Run: headless pygame with SDL's dummy video driver; simulated clock (each Clock.tick advances the game by its frame time, no real sleeping); random seed 0; keys injected as events and as key.get_pressed() state; no mouse input.
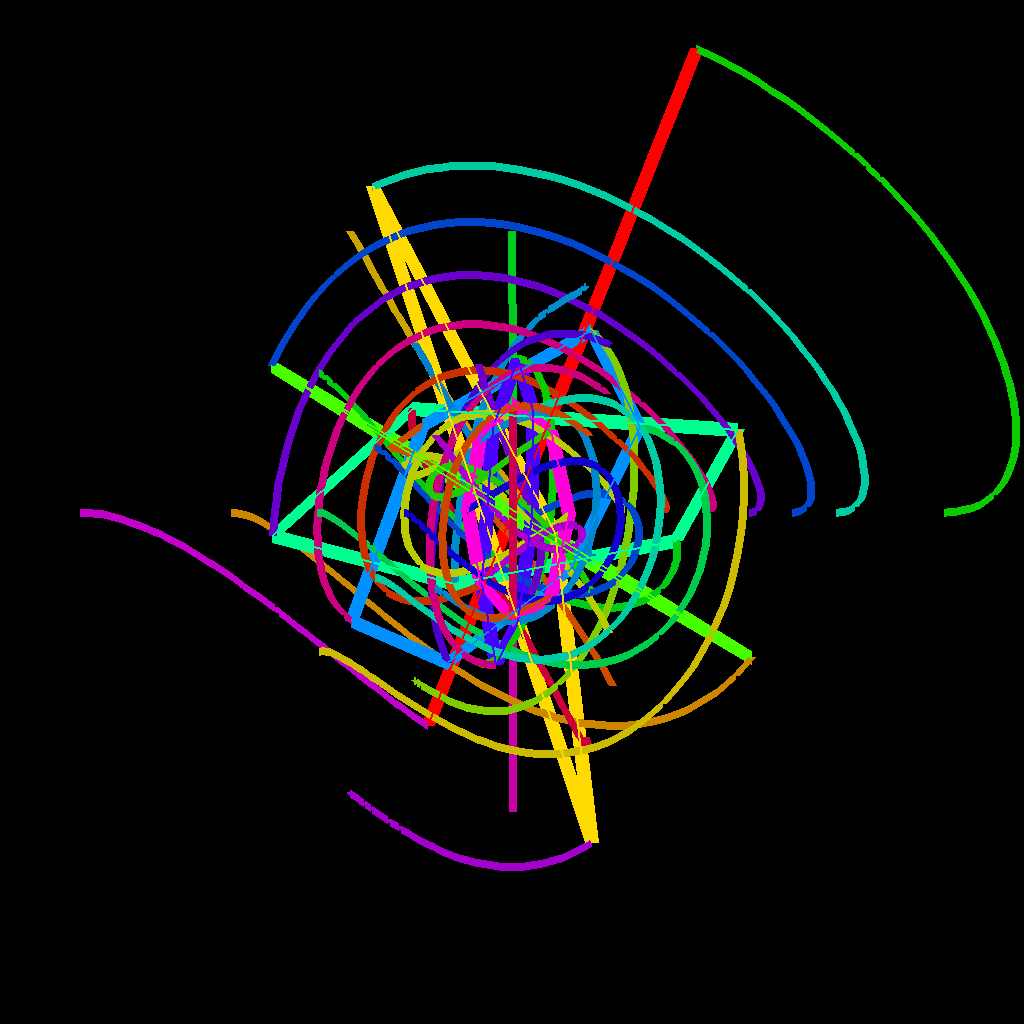
Frame 1 of 4 · flips 1–60 · no input
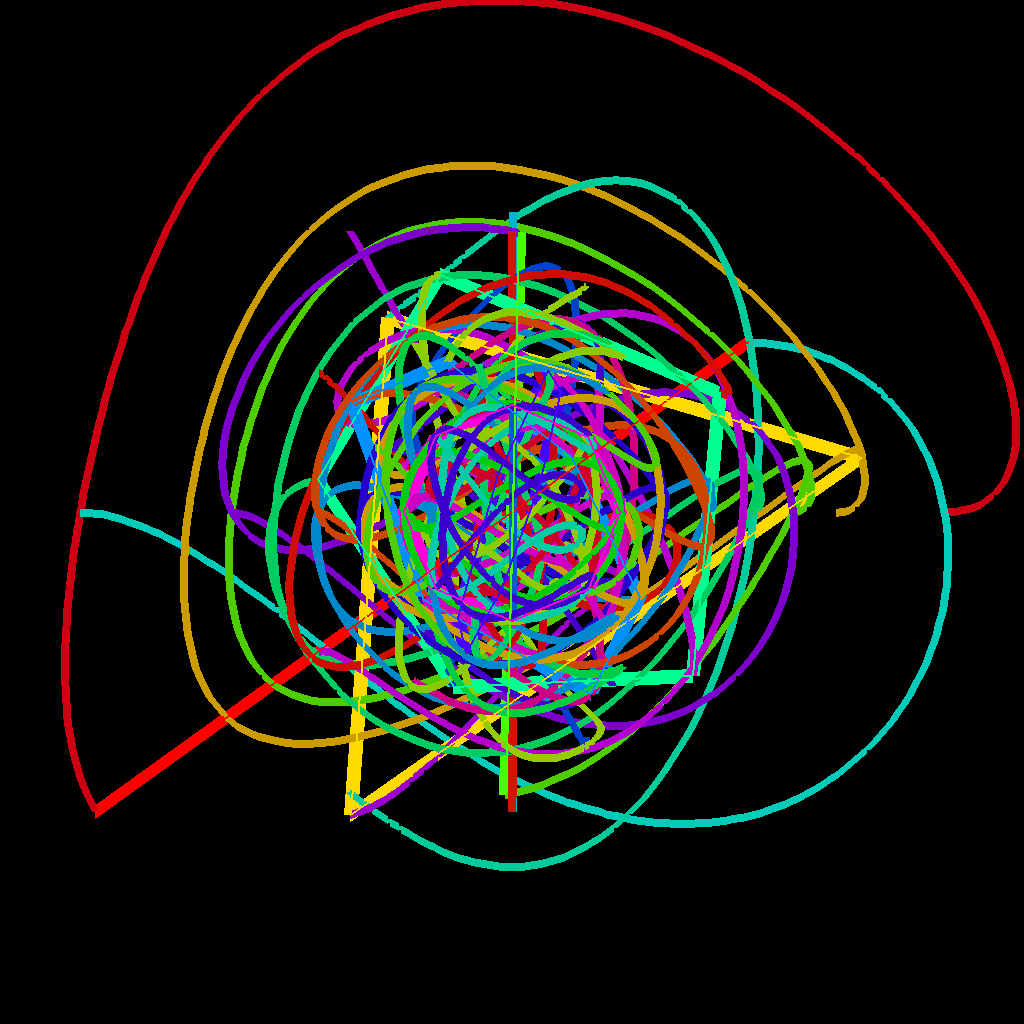
Frame 2 of 4 · flips 61–180 · tapped SPACE, RETURN · held RIGHT (→), D
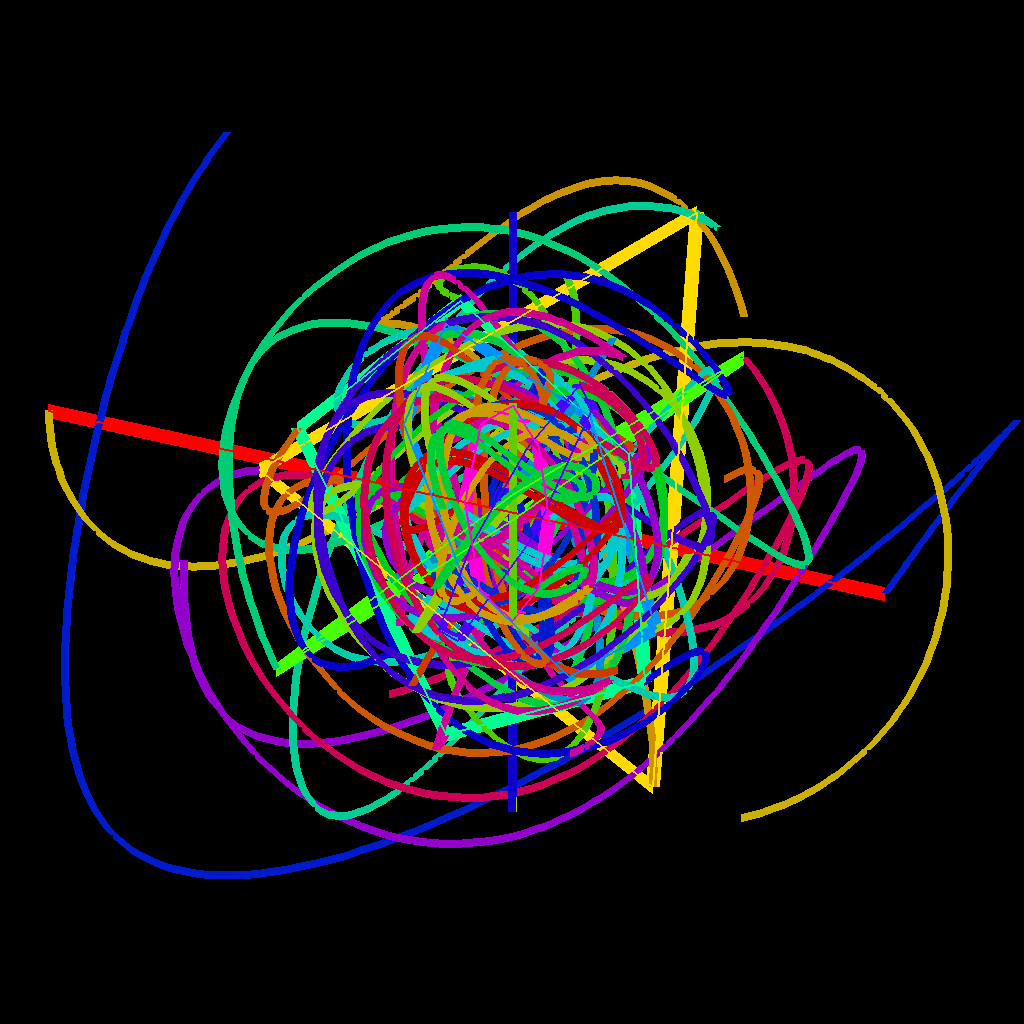
Frame 3 of 4 · flips 181–300 · held DOWN (↓), S
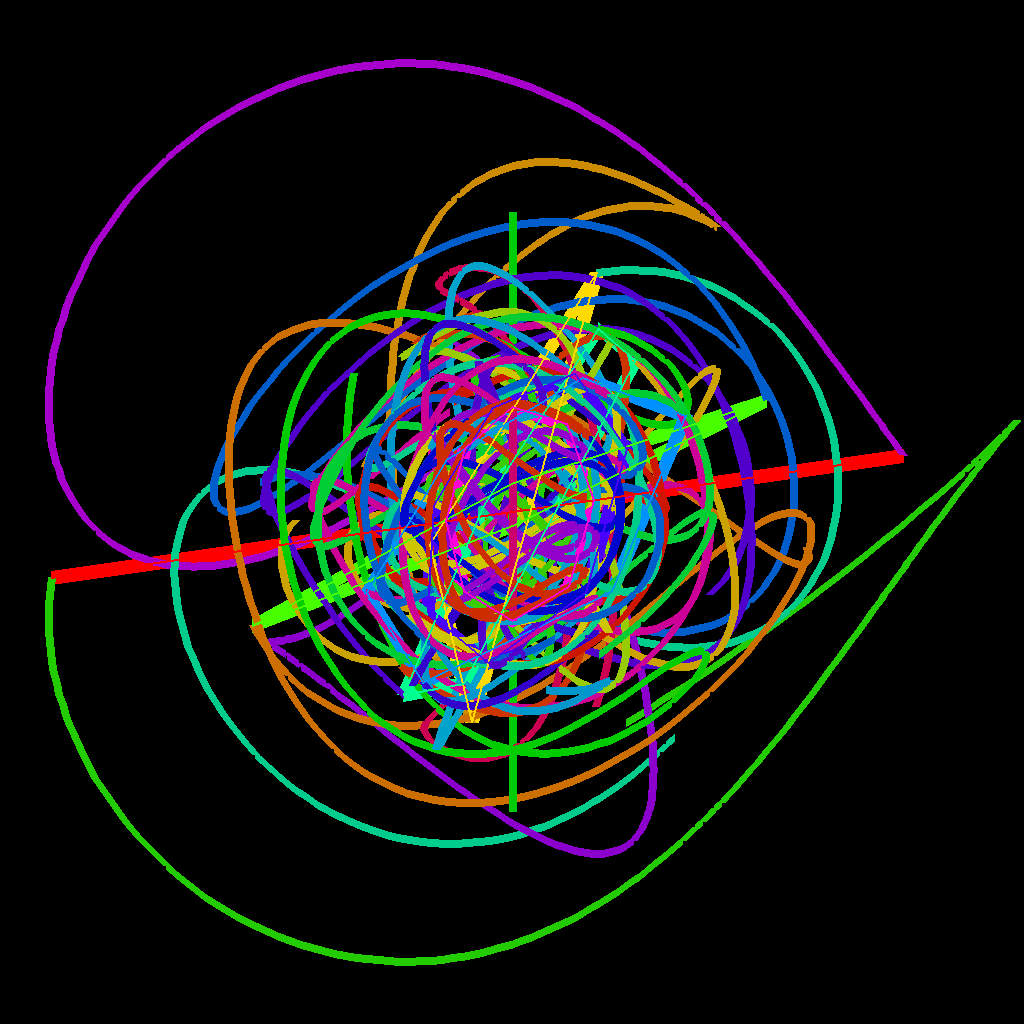
Frame 4 of 4 · flips 301–420 · held LEFT (←), A, UP (↑), W

The pygame program that drew these frames:

import pygame
import math
import colorsys

# Pygame initialisieren
pygame.init()

WIDTH, HEIGHT = 1024, 1024
screen = pygame.display.set_mode((WIDTH, HEIGHT))
pygame.display.set_caption("Mikado-Modell: 3D mit Regenbogen-Trails")

BLACK = (0, 0, 0)
center = (WIDTH // 2, HEIGHT // 2)
max_radius = min(WIDTH, HEIGHT) // 2 - 80  # kleiner für 3D

shapes = [
    (2, max_radius),
    (3, max_radius * 0.75),
    (4, max_radius * 0.65),
    (5, max_radius * 0.55),
    (6, max_radius * 0.45),
    (7, max_radius * 0.35),
    (8, max_radius * 0.25)
]

def get_shape_points_3d(sides, radius, ang1, ang2):
    # Platziere die Eckpunkte auf einem Kreis in der XY-Ebene und rotiere dann um Z und X
    pts3d = []
    for i in range(sides):
        phi = i * 2 * math.pi / sides
        x = radius * math.cos(phi)
        y = radius * math.sin(phi)
        z = 0

        # Z-Rotation (um die Y-Achse)
        xz = x * math.cos(ang1) - z * math.sin(ang1)
        zz = x * math.sin(ang1) + z * math.cos(ang1)
        x, z = xz, zz

        # X-Rotation (um die X-Achse)
        yz = y * math.cos(ang2) - z * math.sin(ang2)
        zz = y * math.sin(ang2) + z * math.cos(ang2)
        y, z = yz, zz

        pts3d.append((x, y, z))
    return pts3d

def project_3d(pt, camera_dist=800):
    # Perspektivische Projektion auf 2D
    x, y, z = pt
    factor = camera_dist / (camera_dist - z)
    px = center[0] + x * factor
    py = center[1] + y * factor
    return (px, py)

def hsv2rgb(h, s, v):
    r, g, b = colorsys.hsv_to_rgb(h, s, v)
    return int(r * 255), int(g * 255), int(b * 255)

shape_colors = [hsv2rgb(i / len(shapes), 1.0, 1.0) for i in range(len(shapes))]
base_speed = 0.4
rotation_speeds = [base_speed * (s / 2) for s, _ in shapes]
vertex_paths = [[] for _ in range(sum(s for s, _ in shapes))]

clock = pygame.time.Clock()
running = True

while running:
    for ev in pygame.event.get():
        if ev.type == pygame.QUIT:
            running = False

    screen.fill(BLACK)
    glow = pygame.Surface((WIDTH, HEIGHT), pygame.SRCALPHA)

    t = pygame.time.get_ticks() / 1000.0
    idx_offset = 0

    for si, (sides, radius) in enumerate(shapes):
        ang1 = t * rotation_speeds[si]        # Y-Achse
        ang2 = t * rotation_speeds[si] * 0.6  # X-Achse
        pts3d = get_shape_points_3d(sides, radius, ang1, ang2)
        pts2d = [project_3d(pt) for pt in pts3d]
        form_col = shape_colors[si]

        # Glow-Umriss
        for width, alpha in [(14, 20), (8, 40), (4, 80)]:
            col = (*form_col, alpha)
            if sides == 2:
                pygame.draw.line(glow, col, pts2d[0], pts2d[1], width)
            else:
                pygame.draw.polygon(glow, col, pts2d, width)

        # Trails für jede Ecke
        for j, p2d in enumerate(pts2d):
            vidx = idx_offset + j
            vertex_paths[vidx].append(p2d)
            path = vertex_paths[vidx]
            if len(path) > 200:
                path.pop(0)
            if len(path) > 1:
                hue = (t * 0.1 + j / sides + si / len(shapes)) % 1.0
                trail_col = hsv2rgb(hue, 1.0, 0.8)
                for k in range(1, len(path)):
                    alpha = int(60 * (1 - k / len(path)))
                    pygame.draw.line(glow, (*trail_col, alpha), path[k-1], path[k], 8)
        idx_offset += sides

    # Glow-Additive Compositing
    screen.blit(glow, (0, 0), special_flags=pygame.BLEND_ADD)

    # Scharfe Umrisse
    idx_offset = 0
    for si, (sides, radius) in enumerate(shapes):
        ang1 = t * rotation_speeds[si]
        ang2 = t * rotation_speeds[si] * 0.6
        pts3d = get_shape_points_3d(sides, radius, ang1, ang2)
        pts2d = [project_3d(pt) for pt in pts3d]
        col = shape_colors[si]
        if sides == 2:
            pygame.draw.line(screen, col, pts2d[0], pts2d[1], 2)
        else:
            pygame.draw.polygon(screen, col, pts2d, 2)
        idx_offset += sides

    pygame.display.flip()
    clock.tick(18)

pygame.quit()
